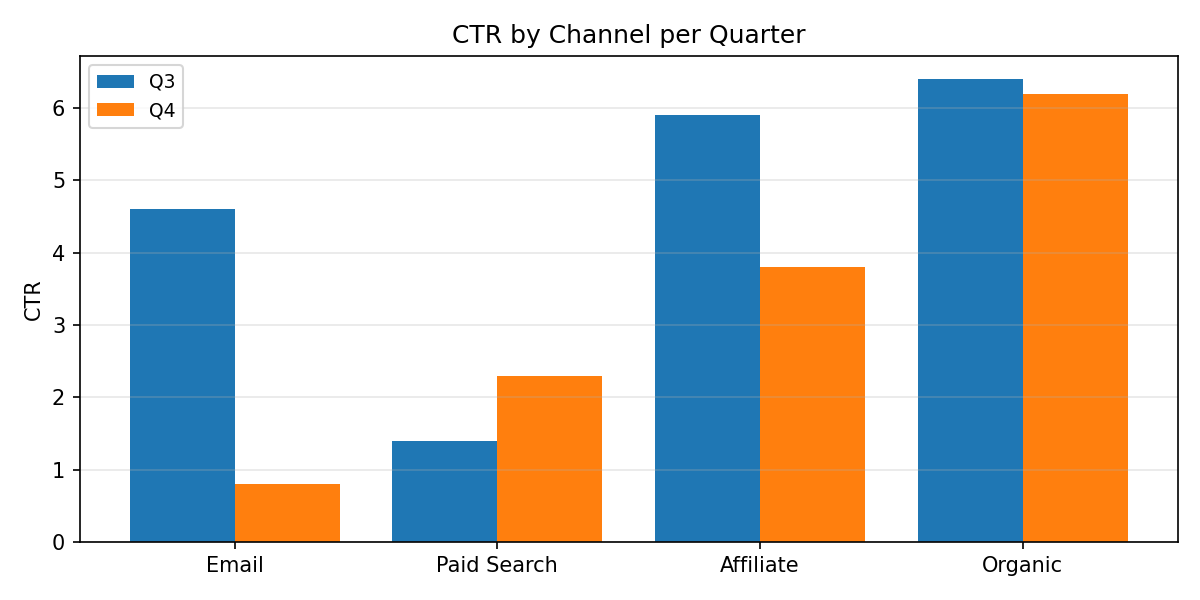

The data file committed next to this chart (first rows):
Category, Q3, Q4
Email, 4.6, 0.8
Paid Search, 1.4, 2.3
Affiliate, 5.9, 3.8
Organic, 6.4, 6.2
